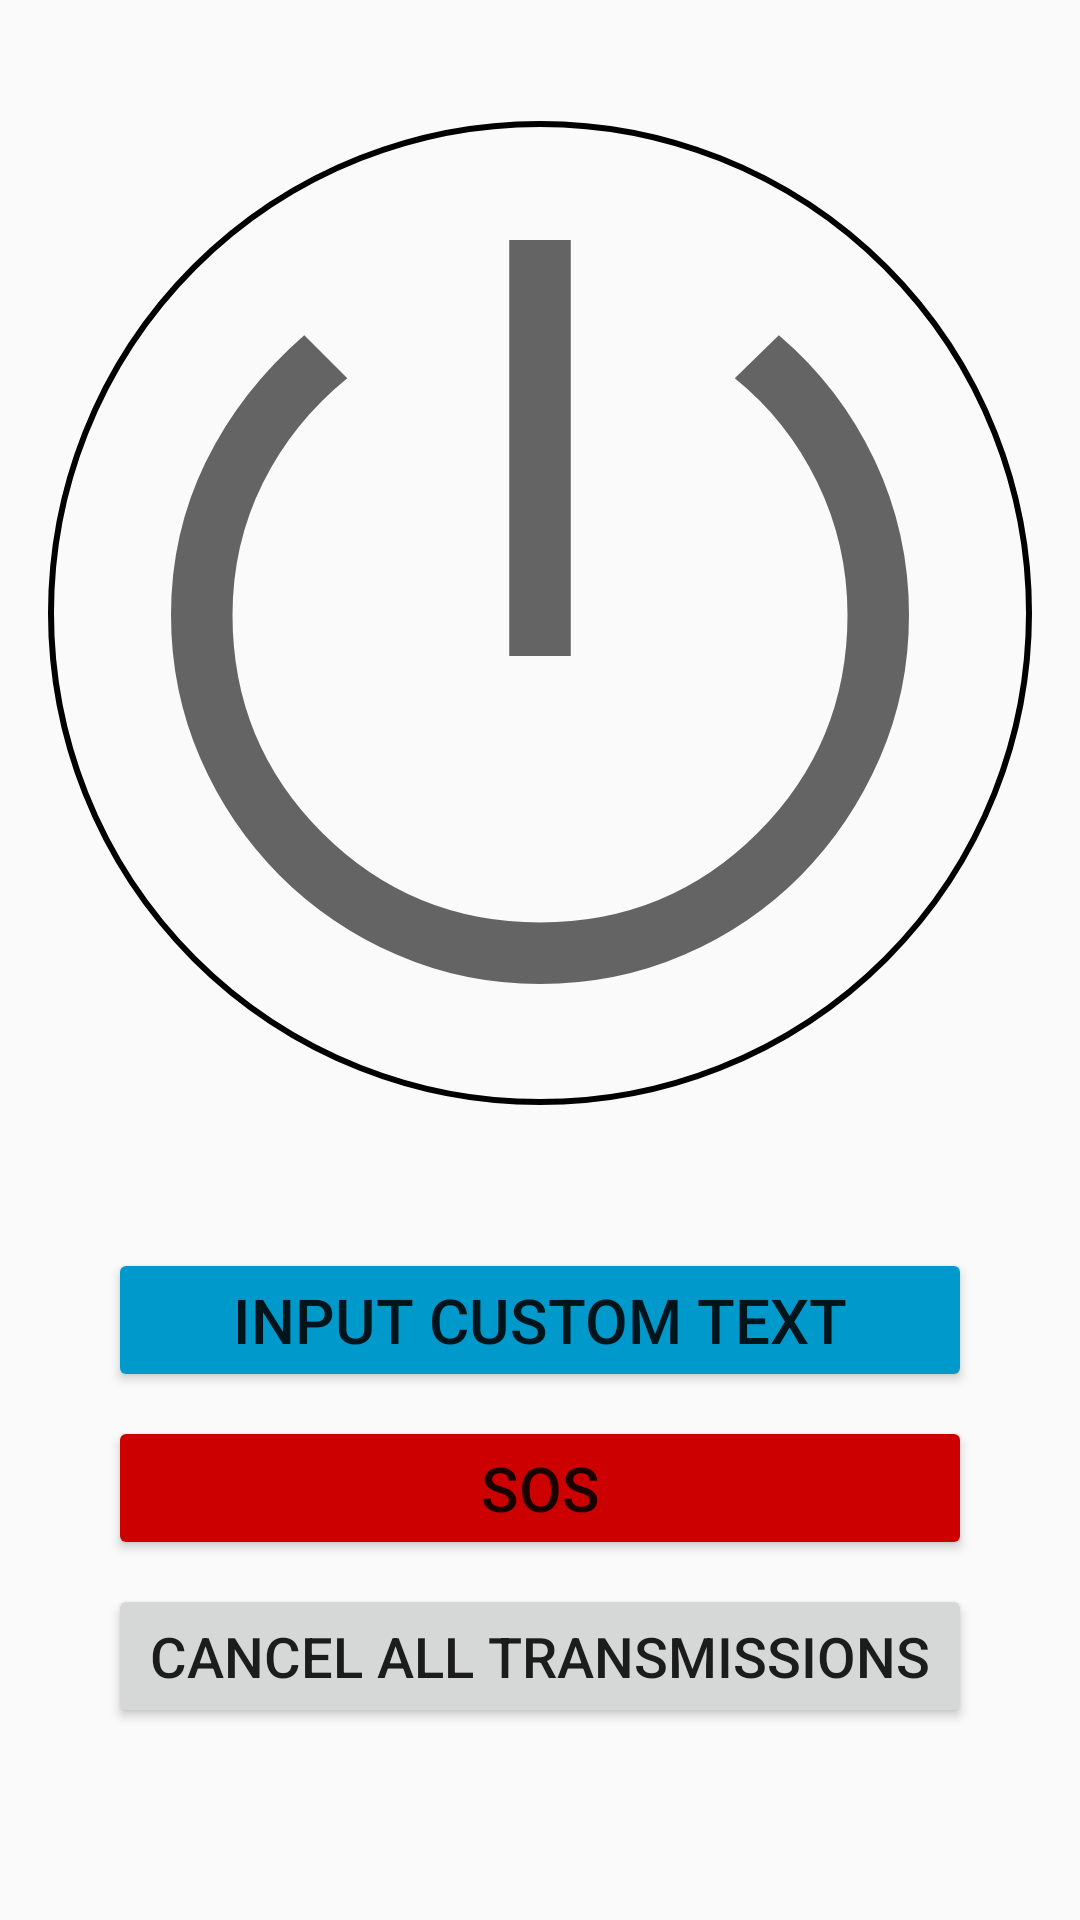

The Android layout XML behind this screen, and the referenced resources:
<!-- AndroidManifest.xml: application theme Theme.AppCompat.DayNight.DarkActionBar -->
<!-- res/layout/activity_main.xml -->
<?xml version="1.0" encoding="utf-8"?>
<androidx.constraintlayout.widget.ConstraintLayout xmlns:android="http://schemas.android.com/apk/res/android"
    xmlns:app="http://schemas.android.com/apk/res-auto"
    xmlns:tools="http://schemas.android.com/tools"
    android:layout_width="match_parent"
    android:layout_height="match_parent"
    android:padding="16dp"
    android:id="@+id/main"
    tools:context=".MainActivity">


    <ImageButton
        android:id="@+id/imageButton"
        android:layout_width="match_parent"
        android:layout_height="0dp"
        android:background="@drawable/round_background"
        android:contentDescription="On Button Image"
        app:layout_constraintBottom_toTopOf="@id/buttonPanel"
        app:layout_constraintDimensionRatio="1:1"
        app:layout_constraintEnd_toEndOf="parent"
        app:layout_constraintStart_toStartOf="parent"
        app:layout_constraintTop_toTopOf="parent"
        app:layout_constraintVertical_bias="0.468"
        app:srcCompat="@drawable/ic_power_settings_new_48px"
        android:scaleType="fitXY"/>

    <LinearLayout
        android:id="@+id/buttonPanel"
        android:layout_width="match_parent"
        android:layout_height="0dp"
        android:layout_marginBottom="28dp"
        android:orientation="vertical"
        android:padding="16dp"
        app:layout_constraintBottom_toBottomOf="parent"
        app:layout_constraintEnd_toEndOf="parent"
        app:layout_constraintStart_toStartOf="parent">

        <Button
            android:id="@+id/textActivityButton"
            android:layout_width="match_parent"
            android:layout_height="wrap_content"
            android:layout_margin="4dp"
            android:layout_weight="1"
            android:autoSizeTextType="uniform"
            android:backgroundTint="@android:color/holo_blue_dark"
            android:text="Input Custom Text" />

        <Button
            android:id="@+id/sosButton"
            android:layout_width="match_parent"
            android:layout_height="wrap_content"
            android:layout_margin="4dp"
            android:layout_weight="1"
            android:autoSizeTextType="uniform"
            android:backgroundTint="@android:color/holo_red_dark"
            android:text="SOS" />

        <Button
            android:id="@+id/stopButton"
            android:layout_width="match_parent"
            android:layout_height="wrap_content"
            android:layout_margin="4dp"
            android:layout_weight="1"
            android:autoSizeTextType="uniform"
            android:text="CANCEL ALL TRANSMISSIONS" />
    </LinearLayout>


</androidx.constraintlayout.widget.ConstraintLayout>
<!-- resources referenced by this layout -->
<resources>
  <!-- drawable ic_power_settings_new_48px (drawable) -->
  <vector xmlns:android="http://schemas.android.com/apk/res/android"
      android:width="48dp"
      android:height="48dp"
      android:viewportWidth="48"
      android:viewportHeight="48"
      android:tint="?attr/colorControlNormal">
      <path
          android:fillColor="@android:color/white"
          android:pathData="M22.5,26.1V5.8H25.5V26.1ZM24,42.1Q20.3,42.1 17.025,40.675Q13.75,39.25 11.3,36.8Q8.85,34.35 7.425,31.075Q6,27.8 6,24.1Q6,20.1 7.7,16.625Q9.4,13.15 12.5,10.45L14.6,12.55Q11.95,14.7 10.475,17.675Q9,20.65 9,24.1Q9,30.35 13.375,34.725Q17.75,39.1 24,39.1Q30.25,39.1 34.625,34.725Q39,30.35 39,24.1Q39,20.65 37.525,17.625Q36.05,14.6 33.5,12.55L35.65,10.45Q38.65,13 40.325,16.55Q42,20.1 42,24.1Q42,27.8 40.575,31.075Q39.15,34.35 36.725,36.8Q34.3,39.25 31.025,40.675Q27.75,42.1 24,42.1Z" />
  </vector>
  <!-- drawable round_background (drawable) -->
  <?xml version="1.0" encoding="utf-8"?>
  <shape
      xmlns:android="http://schemas.android.com/apk/res/android"
      android:shape="oval">
      <stroke
          android:width="2dp"
          android:color="@color/black"/>
  </shape>
  <color name="black">#FF000000</color>
</resources>
